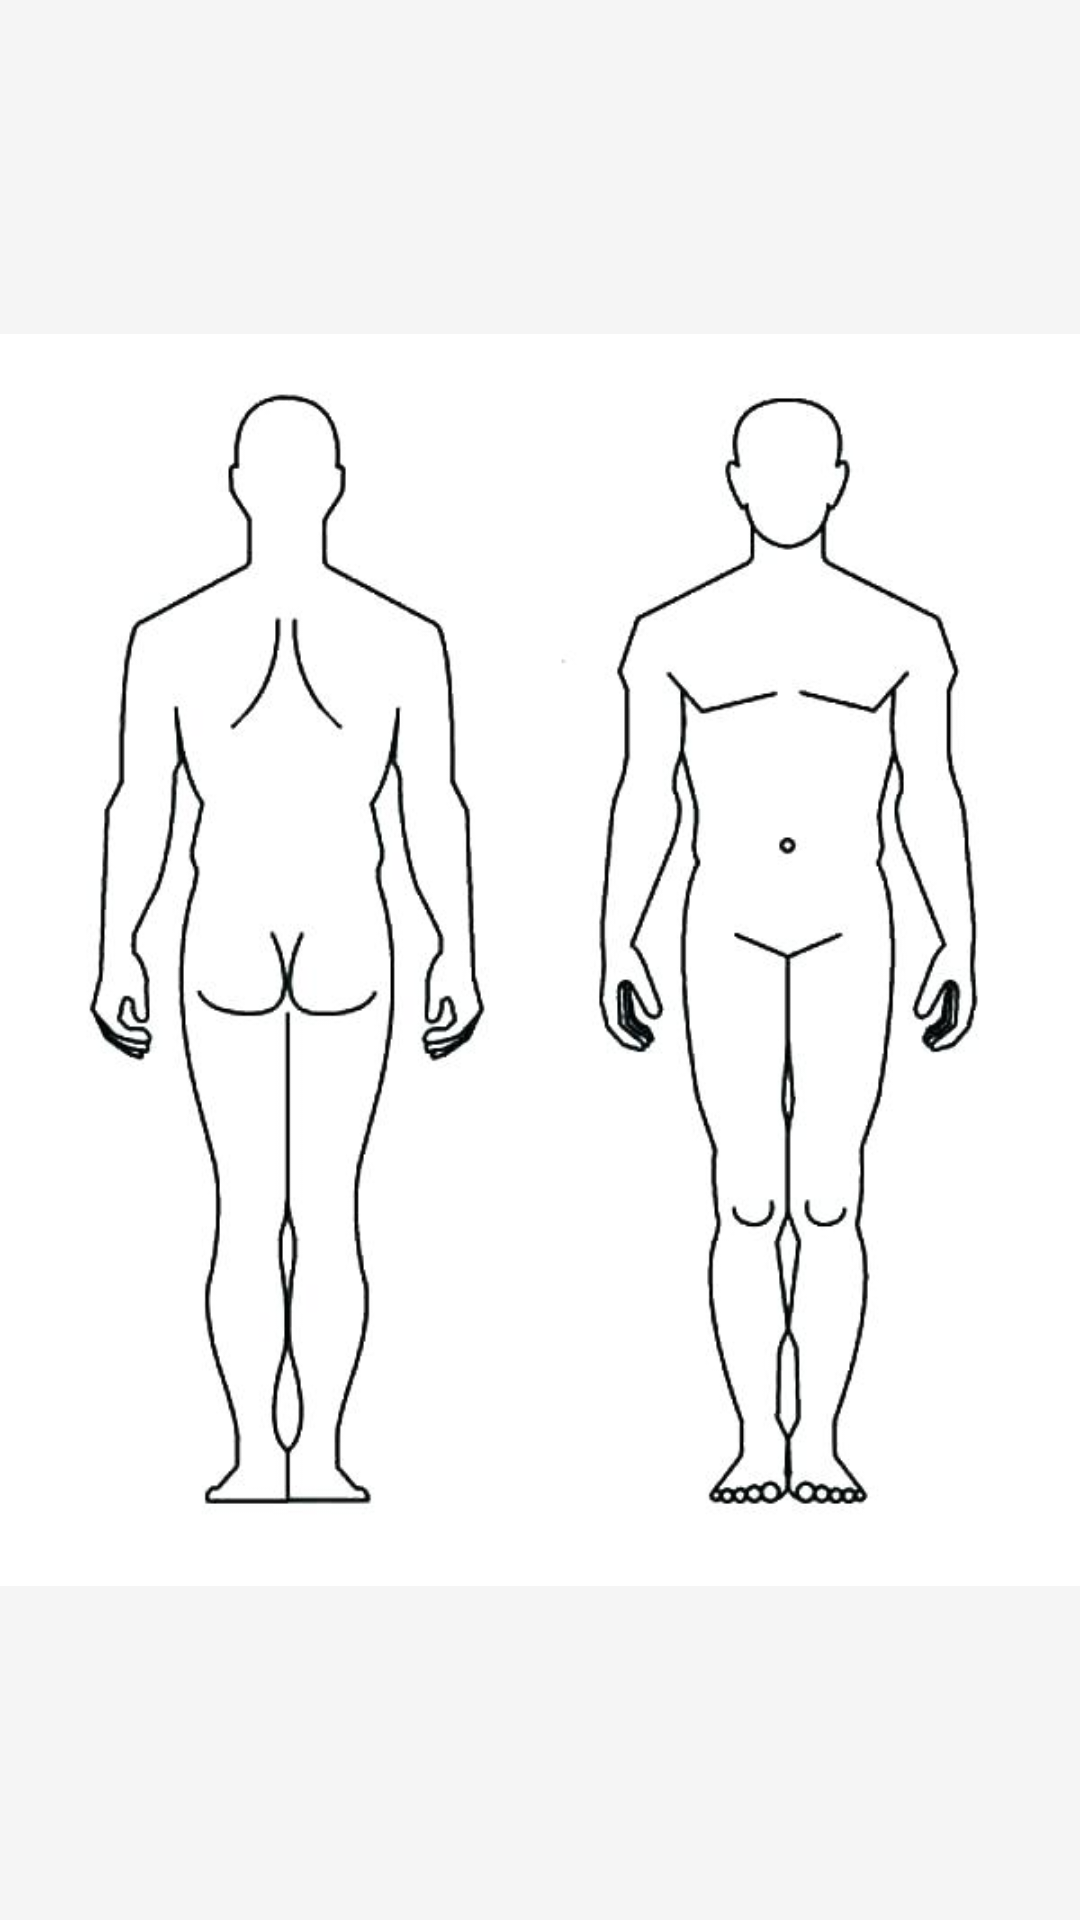

Android layout source for this screen:
<!-- AndroidManifest.xml: application theme AppTheme.NoActionBar -->
<!-- res/layout/body_view.xml -->
<?xml version="1.0" encoding="utf-8"?>
<android.support.constraint.ConstraintLayout xmlns:android="http://schemas.android.com/apk/res/android"
    xmlns:app="http://schemas.android.com/apk/res-auto"
    android:layout_width="match_parent"
    android:layout_height="match_parent">

    <ImageView
        android:id="@+id/bodyImageView"
        android:layout_width="match_parent"
        android:layout_height="match_parent"
        android:background="@android:color/transparent"
        android:contentDescription="@string/human_body_image"
        android:src="@drawable/body" />

    <android.support.v7.widget.RecyclerView
        android:id="@+id/partsList"
        android:layout_width="wrap_content"
        android:layout_height="match_parent"
        app:layout_constraintTop_toTopOf="parent"
        app:layout_constraintStart_toStartOf="parent"
        app:layout_constraintEnd_toEndOf="parent"
        android:paddingTop="30dp"
        android:gravity="center"
        android:scrollbars="vertical" />

    
        
        
        
        
        
        
        
        
        
            
            
            
            
        
            
            
            
            
            
    

</android.support.constraint.ConstraintLayout>
<!-- resources referenced by this layout -->
<resources>
  <!-- drawable body: jpg bitmap (drawable, 27856 bytes) -->
  <string name="human_body_image">Human body image</string>
  <style name="AppTheme.NoActionBar" parent="AppTheme">
          <item name="windowActionBar">false</item>
          <item name="windowNoTitle">true</item>
      </style>
  <style name="AppTheme" parent="Theme.AppCompat.Light.DarkActionBar">
          
          <item name="colorPrimary">@color/colorPrimary</item>
          <item name="colorPrimaryDark">@color/colorPrimaryDark</item>
          <item name="colorAccent">@color/colorAccent</item>
          <item name="coordinatorLayoutStyle">@style/Widget.Design.CoordinatorLayout</item>
  
          <item name="android:editTextStyle">@style/AppTheme.EditTextStyle</item>
  
          <item name="android:textColor">@color/colorPrimary</item>
          <item name="android:colorBackground">@color/colorBackground</item>
      </style>
  <color name="colorPrimary">#3F51B5</color>
  <color name="colorPrimaryDark">#303F9F</color>
  <color name="colorAccent">#FF4081</color>
  <style name="AppTheme.EditTextStyle" parent="@android:style/Widget.EditText">
          <item name="android:textColor">@color/colorPrimary</item>
      </style>
  <color name="colorBackground">#F5F5F5</color>
</resources>
